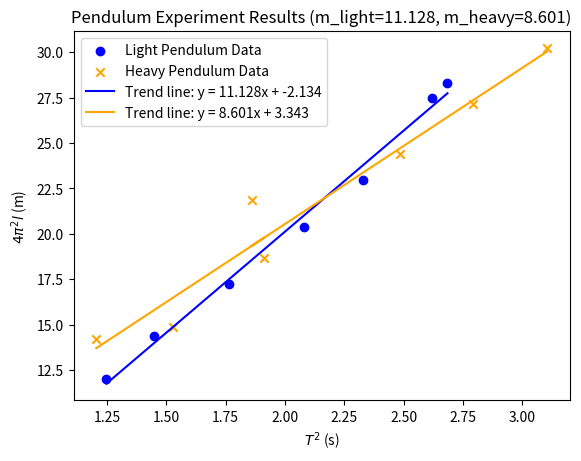

Write Python code to recreate this figure.
import pandas as pd
import numpy as np
from matplotlib import pyplot as plt


def main():
    light_l_m = np.array([30.5, 36.5, 43.7, 51.7, 58.2, 69.7, 71.8]) / 100
    heavy_l_m = np.array([36.1, 37.7, 47.4, 55.4, 61.9, 68.8, 76.7]) / 100

    times_d = np.array(
        [
            [
                1.1227,
                1.1212,
                1.1206,
                1.1171,
                1.1178,
                1.1152,
                1.1155,
                1.1132,
                1.1145,
                1.1141,
            ],
            [
                1.2051,
                1.2047,
                1.2042,
                1.2033,
                1.2031,
                1.2023,
                1.2042,
                1.2015,
                1.2009,
                1.2010,
            ],
            [
                1.3312,
                1.3308,
                1.3305,
                1.3247,
                1.3299,
                1.3296,
                1.3287,
                1.3287,
                1.3298,
                1.3273,
            ],
            [
                1.4456,
                1.4445,
                1.4436,
                1.4423,
                1.4437,
                1.4438,
                1.4422,
                1.4430,
                1.4403,
                1.4384,
            ],
            [
                1.5267,
                1.5266,
                1.5283,
                1.5243,
                1.5280,
                1.5236,
                1.5262,
                1.5283,
                1.5234,
                1.5247,
            ],
            [
                1.6180,
                1.6191,
                1.6183,
                1.6165,
                1.6171,
                1.6150,
                1.6162,
                1.632,
                1.6142,
                1.6147,
            ],
            [
                1.7045,
                1.7032,
                1.07027,
                1.7025,
                1.7014,
                1.7031,
                1.7016,
                1.7004,
                1.6966,
                1.7004,
            ],
        ]
    )

    heavy_times_d = np.array(
        [
            [
                1.0987,
                1.0987,
                1.0983,
                1.0981,
                1.0974,
                1.0979,
                1.0974,
                1.0974,
                1.0970,
                1.0971,
            ],
            [
                1.2378,
                1.2361,
                1.2377,
                1.2374,
                1.2371,
                1.2364,
                1.2370,
                1.2365,
                1.2364,
                1.2361,
            ],
            [
                1.3911,
                1.3846,
                1.3861,
                1.3413,
                1.3901,
                1.3847,
                1.3884,
                1.3881,
                1.3882,
                1.3886,
            ],
            [
                1.5025,
                1.0515,
                1.023,
                1.5015,
                1.5018,
                1.5016,
                1.5018,
                1.0510,
                1.5011,
                1.5006,
            ],
            [
                1.5837,
                1.5832,
                1.5837,
                1.5830,
                1.5834,
                1.5828,
                1.5230,
                1.5733,
                1.5784,
                1.5827,
            ],
            [
                1.6713,
                1.6717,
                1.670,
                1.6718,
                1.6711,
                1.6719,
                1.6718,
                1.6707,
                1.6713,
                1.6712,
            ],
            [
                1.7603,
                1.7623,
                1.7611,
                1.7612,
                1.7627,
                1.7619,
                1.762,
                1.7617,
                1.7616,
                1.7629,
            ],
        ]
    )

    data_df = pd.DataFrame(times_d, index=light_l_m)  # type: ignore
    heavy_data_df = pd.DataFrame(heavy_times_d, index=heavy_l_m)  # type: ignore
    print("%%%%%%% LIGHT RAW DATA %%%%%%%%%\n", data_df)
    print("\n%%%%%%% HEAVY RAW DATA %%%%%%%%%\n", heavy_data_df)

    avg_t_light = np.mean(times_d, axis=1)
    avg_t_heavy = np.mean(heavy_times_d, axis=1)

    g_light = []
    for L, row in zip(light_l_m, times_d):
        t = np.mean(row)
        g_light.append(4 * (3.14**2) * L / (t**2))

    g_heavy = []
    for L, row in zip(heavy_l_m, heavy_times_d):
        t = np.mean(row)
        g_heavy.append(4 * (3.14**2) * L / (t**2))

    light_results_d = np.hstack(
        (
            np.array(light_l_m).reshape(-1, 1),
            times_d,
            avg_t_light.reshape(-1, 1),
            np.array(g_light).reshape(-1, 1),
        )
    )

    heavy_results_d = np.hstack(
        (
            np.array(heavy_l_m).reshape(-1, 1),
            heavy_times_d,
            avg_t_heavy.reshape(-1, 1),
            np.array(g_heavy).reshape(-1, 1),
        )
    )

    columns = [
        "Length (m)",
        "T_1 (s)",
        "T_2 (s)",
        "T_3 (s)",
        "T_4 (s)",
        "T_5 (s)",
        "T_6 (s)",
        "T_7 (s)",
        "T_8 (s)",
        "T_9 (s)",
        "T_10 (s)",
        "Avg Time (s)",
        "g (m/s^2)",
    ]

    light_results_df = pd.DataFrame(
        light_results_d,
        columns=columns,  # type: ignore
    )

    heavy_results_df = pd.DataFrame(
        heavy_results_d,
        columns=columns,  # type: ignore
    )

    print("\n%%%%% LIGHT RESULTS %%%%%")
    print(light_results_df.to_string(index=False))
    print("\n%%%%% HEAVY RESULTS %%%%%")
    print(heavy_results_df.to_string(index=False))

    # (T^2, 4pi^2 * l)
    light_T_sq = light_results_df["Avg Time (s)"] ** 2

    light_four_pi2_l = 4 * (3.14**2) * (light_results_df["Length (m)"])
    heavy_T_sq = heavy_results_df["Avg Time (s)"] ** 2
    heavy_four_pi2_l = 4 * (3.14**2) * (heavy_results_df["Length (m)"])

    x, y = light_T_sq, light_four_pi2_l
    x2, y2 = heavy_T_sq, heavy_four_pi2_l

    m, b = np.polyfit(x, y, 1)
    m2, b2 = np.polyfit(x2, y2, 1)

    plt.scatter(
        x,
        y,
        marker="o",
        color="blue",
        label="Light Pendulum Data",
    )
    plt.scatter(
        x2,
        y2,
        marker="x",
        color="orange",
        label="Heavy Pendulum Data",
    )

    plt.plot(
        x,
        m * x + b,
        label=f"Trend line: y = {m:.3f}x + {b:.3f}",
        color="blue",
    )
    plt.plot(
        x2,
        m2 * x2 + b2,
        color="orange",
        label=f"Trend line: y = {m2:.3f}x + {b2:.3f}",
    )
    plt.xlabel(r"$T^2$ (s)")
    plt.ylabel(r"$4\pi^2 l$ (m)")
    plt.legend()
    plt.title(f"Pendulum Experiment Results (m_light={m:.3f}, m_heavy={m2:.3f})")
    plt.show()

    print("Estimated g (light):", m)
    print("Estimated g (heavy):", m2)


if __name__ == "__main__":
    main()
